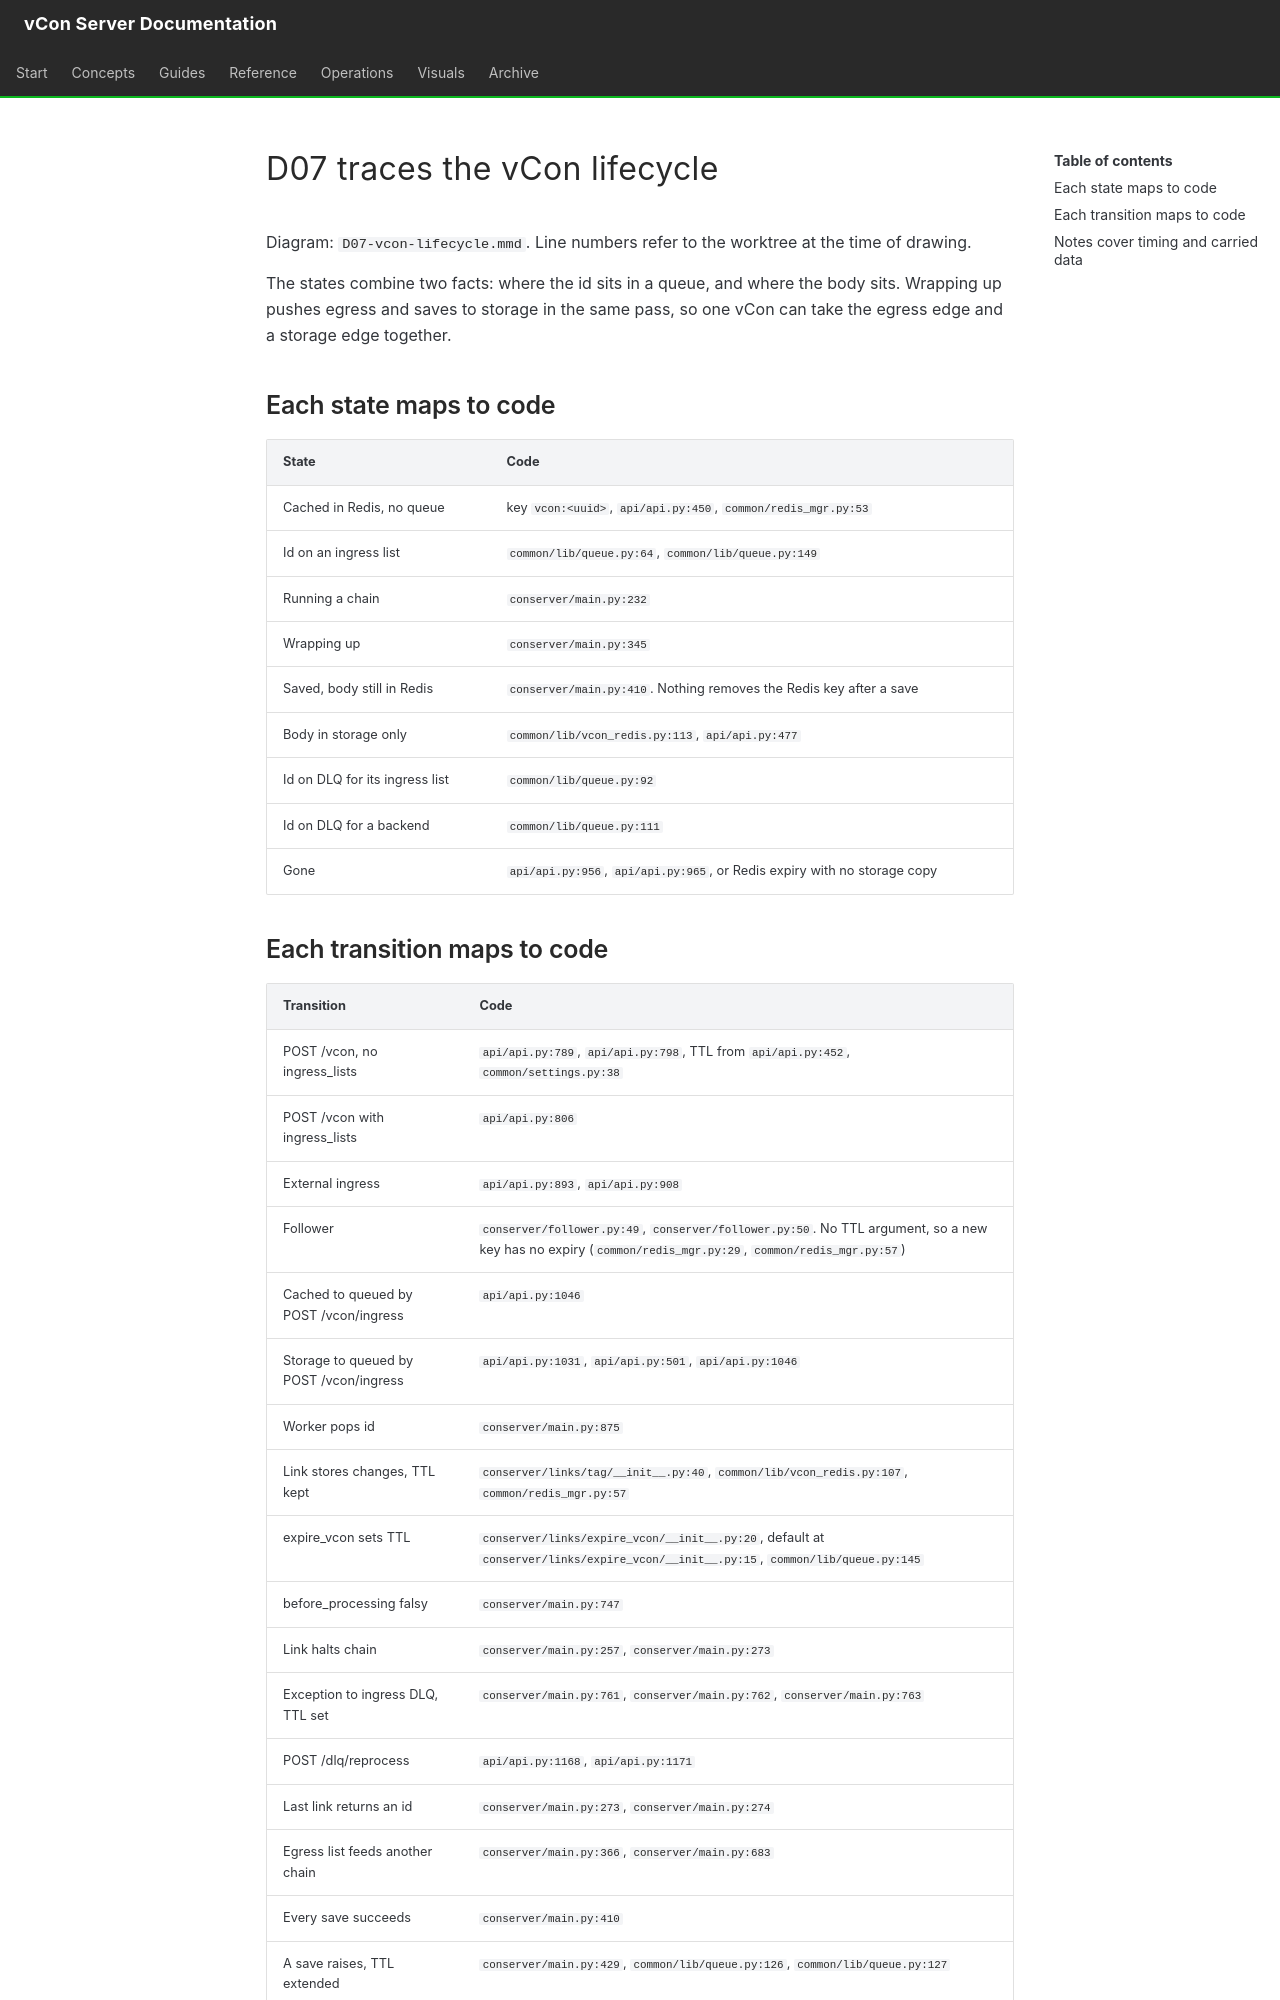

repository: vcon-dev/vcon-server · page: diagrams/D07.sources/index.html · generator: mkdocs

# D07 traces the vCon lifecycle

Diagram: `D07-vcon-lifecycle.mmd`. Line numbers refer to the worktree at the time of drawing.

The states combine two facts: where the id sits in a queue, and where the body sits. Wrapping up pushes egress and saves to storage in the same pass, so one vCon can take the egress edge and a storage edge together.

## Each state maps to code

| State | Code |
|---|---|
| Cached in Redis, no queue | key `vcon:<uuid>`, `api/api.py:450`, `common/redis_mgr.py:53` |
| Id on an ingress list | `common/lib/queue.py:64`, `common/lib/queue.py:149` |
| Running a chain | `conserver/main.py:232` |
| Wrapping up | `conserver/main.py:345` |
| Saved, body still in Redis | `conserver/main.py:410`. Nothing removes the Redis key after a save |
| Body in storage only | `common/lib/vcon_redis.py:113`, `api/api.py:477` |
| Id on DLQ for its ingress list | `common/lib/queue.py:92` |
| Id on DLQ for a backend | `common/lib/queue.py:111` |
| Gone | `api/api.py:956`, `api/api.py:965`, or Redis expiry with no storage copy |
